Run: headless pygame with SDL's dummy video driver; simulated clock (each Clock.tick advances the game by its frame time, no real sleeping); random seed 0; keys injected as events and as key.get_pressed() state; mouse plan: one left click at the window centre at the start of phase 2, then a move to the lower-right quarter at the start of phase 3.
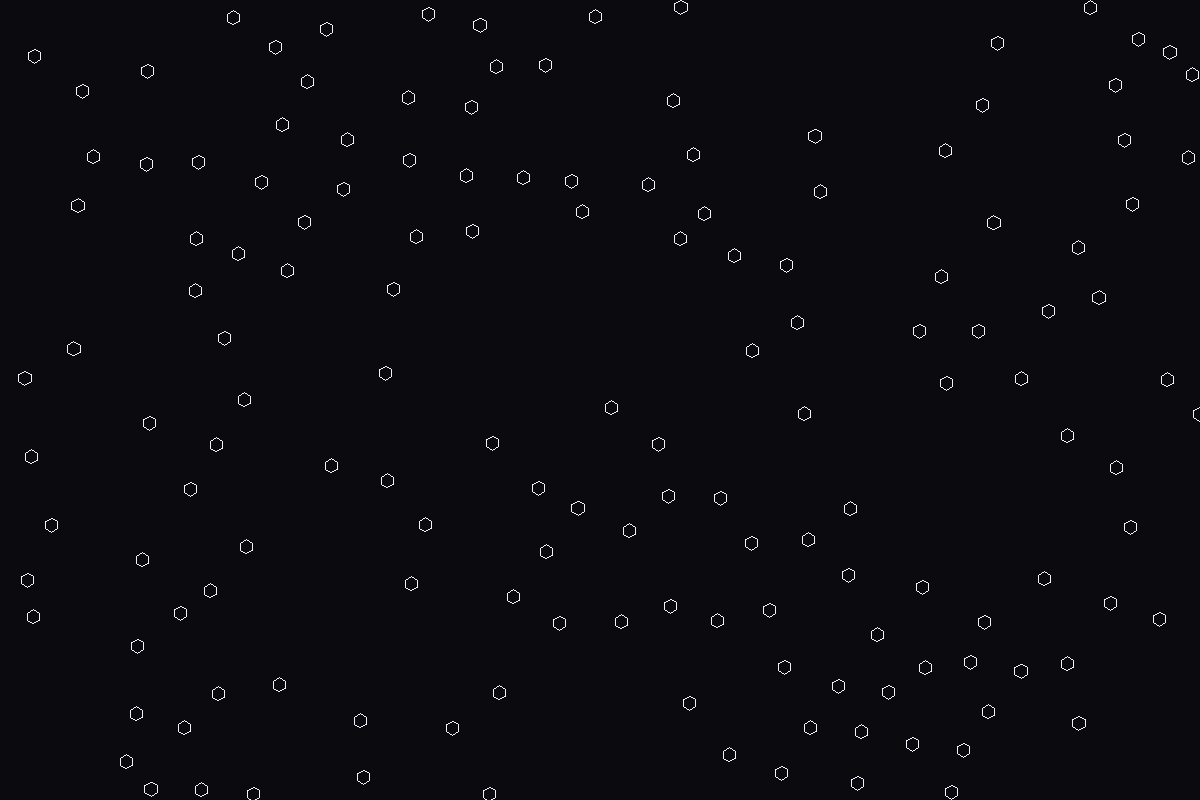
Frame 1 of 4 · flips 1–60 · no input
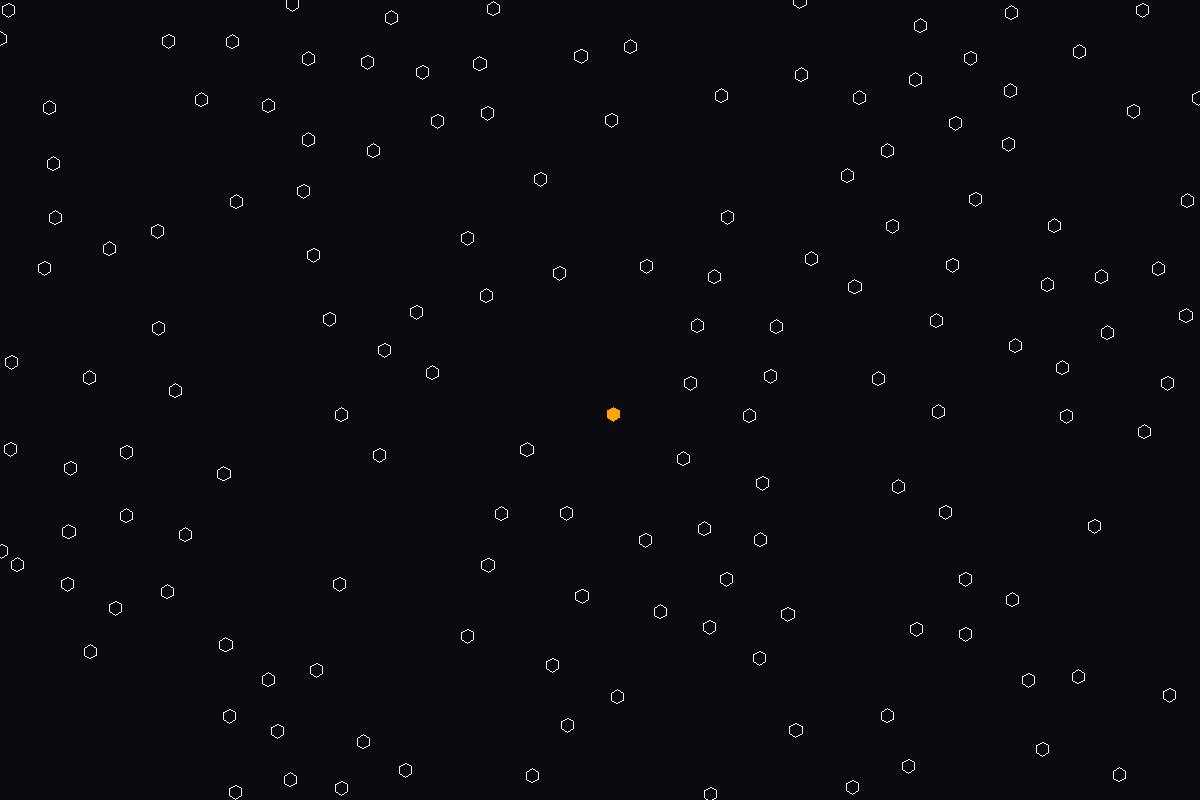
Frame 2 of 4 · flips 61–180 · clicked the window centre · tapped SPACE, RETURN · held RIGHT (→), D
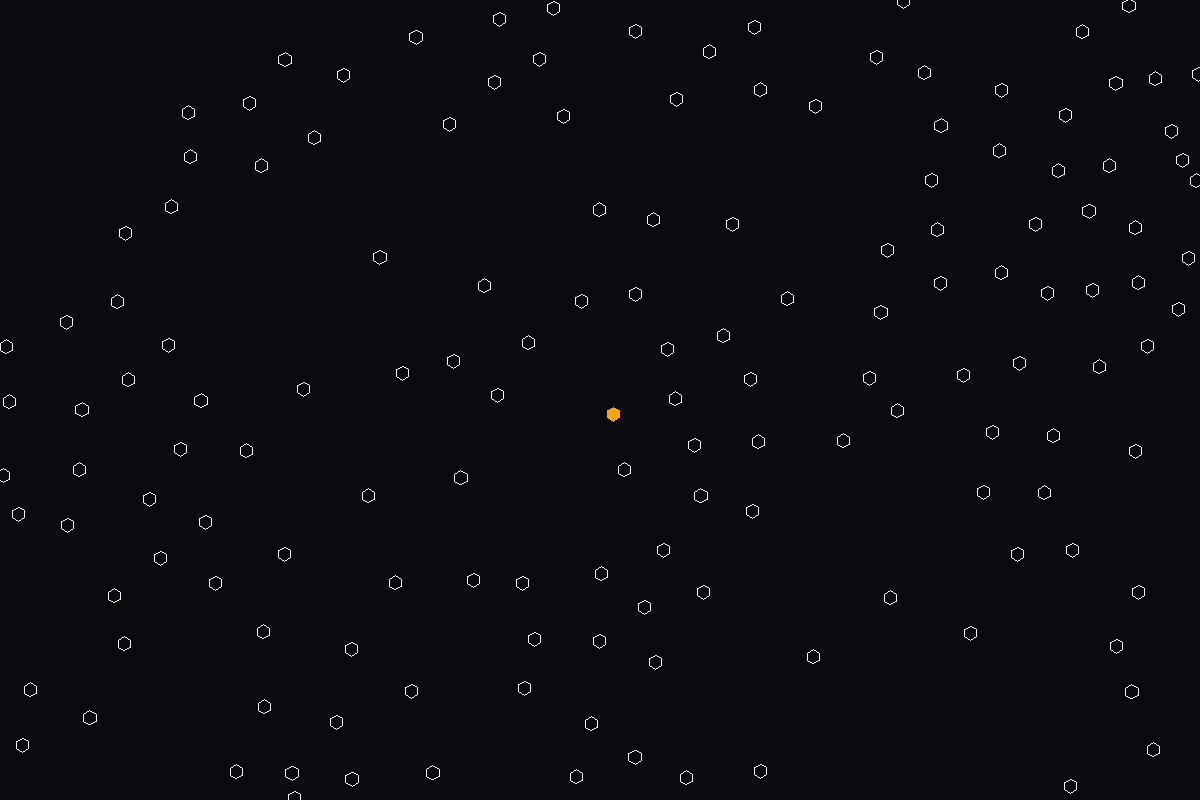
Frame 3 of 4 · flips 181–300 · moved the mouse to the lower-right quarter · held DOWN (↓), S
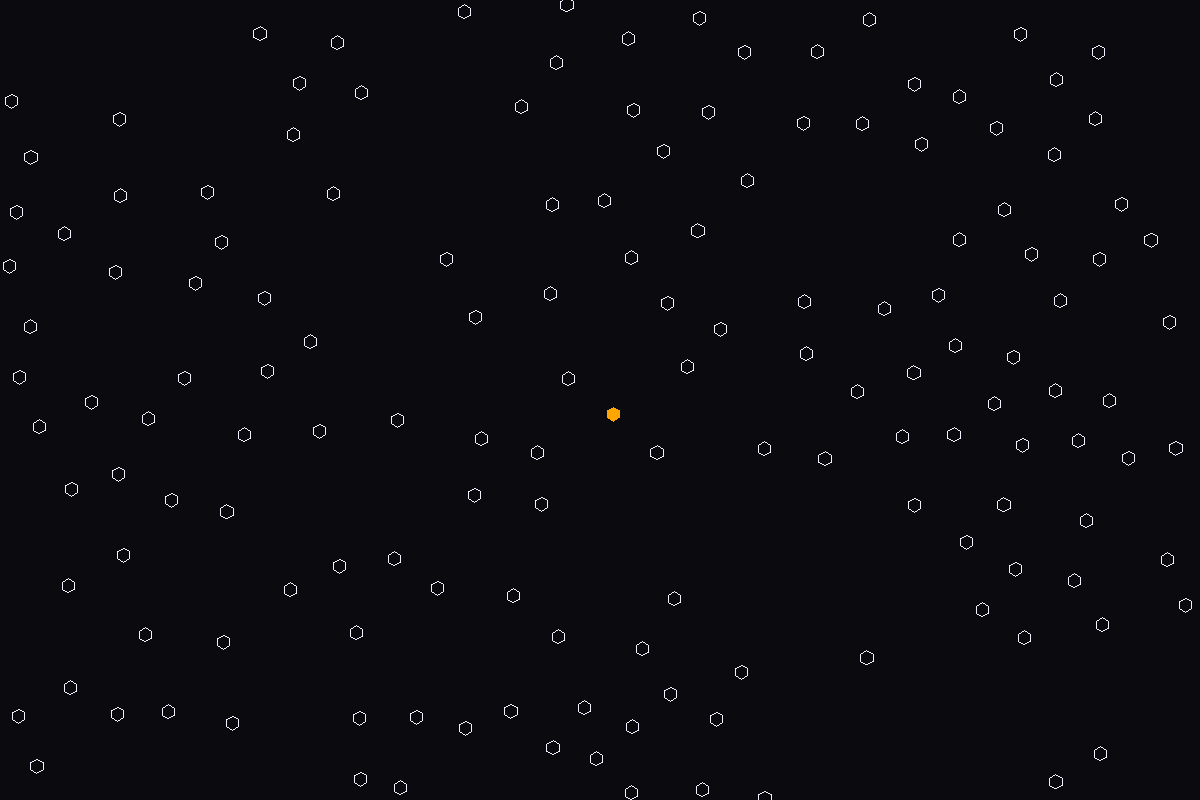
Frame 4 of 4 · flips 301–420 · held LEFT (←), A, UP (↑), W

The pygame program that drew these frames:

import pygame
import math
import random

# --- Constants & Configuration ---
SCREEN_WIDTH = 1200
SCREEN_HEIGHT = 800
BG_COLOR = (10, 10, 15)  # Deep dark background

# Agent Settings
NUM_AGENTS = 150
AGENT_RADIUS = 8
AGENT_SPEED = 2.0
PERCEPTION_RADIUS = 50
MAX_FORCE = 0.1

# Colors
COLOR_LIQUID = (240, 240, 255)  # Ghostly White
COLOR_SOLID = (255, 165, 0)     # Neon Orange / Gold (Vajra)
COLOR_CONNECTION = (255, 200, 50) # Faint Gold for connections

# Hex Grid Settings
HEX_RADIUS = 12  # Spacing for the grid (slightly larger than agent radius to allow packing)
# Horizontal distance between centers = sqrt(3) * radius
# Vertical distance between centers = 3/2 * radius
HEX_WIDTH = math.sqrt(3) * HEX_RADIUS
HEX_HEIGHT = 2 * HEX_RADIUS
HEX_VERT_SPACING = 1.5 * HEX_RADIUS

# --- Helper Functions ---

def hex_round(q, r):
    """
    Round axial coordinates to the nearest hex.
    """
    x = q
    z = r
    y = -x - z
    
    rx = round(x)
    ry = round(y)
    rz = round(z)
    
    x_diff = abs(rx - x)
    y_diff = abs(ry - y)
    z_diff = abs(rz - z)
    
    if x_diff > y_diff and x_diff > z_diff:
        rx = -ry - rz
    elif y_diff > z_diff:
        ry = -rx - rz
    else:
        rz = -rx - ry
        
    return int(rx), int(rz)

def pixel_to_hex(x, y):
    """
    Convert pixel coordinates to axial hex coordinates (q, r).
    """
    q = (math.sqrt(3)/3 * x - 1/3 * y) / HEX_RADIUS
    r = (2/3 * y) / HEX_RADIUS
    return hex_round(q, r)

def hex_to_pixel(q, r):
    """
    Convert axial hex coordinates (q, r) to pixel center (x, y).
    """
    x = HEX_RADIUS * (math.sqrt(3) * q + math.sqrt(3)/2 * r)
    y = HEX_RADIUS * (3./2 * r)
    return x, y

def distance(p1, p2):
    return math.sqrt((p1[0] - p2[0])**2 + (p1[1] - p2[1])**2)

# --- Agent Class ---

class Agent:
    def __init__(self, x, y):
        self.pos = pygame.math.Vector2(x, y)
        angle = random.uniform(0, 2 * math.pi)
        self.vel = pygame.math.Vector2(math.cos(angle), math.sin(angle)) * AGENT_SPEED
        self.acc = pygame.math.Vector2(0, 0)
        self.is_solid = False
        self.grid_pos = None # Stores (q, r) when solid

    def update(self, agents, mouse_pos, mouse_pressed):
        if self.is_solid:
            # If solid, stay put (or maybe drift slightly to exact grid center if not there yet)
            # For this sim, we snap instantly or lerp. Let's snap instantly for rigidity.
            return

        # --- Liquid Physics (Boids) ---
        alignment = pygame.math.Vector2(0, 0)
        cohesion = pygame.math.Vector2(0, 0)
        separation = pygame.math.Vector2(0, 0)
        total = 0
        
        for other in agents:
            if other is self: continue
            d = self.pos.distance_to(other.pos)
            
            if d < PERCEPTION_RADIUS:
                alignment += other.vel
                cohesion += other.pos
                diff = self.pos - other.pos
                diff /= (d * d + 0.1) # Weight by distance squared
                separation += diff
                total += 1
        
        if total > 0:
            alignment /= total
            alignment = alignment.normalize() * AGENT_SPEED if alignment.length() > 0 else alignment
            alignment -= self.vel
            
            cohesion /= total
            cohesion -= self.pos
            cohesion = cohesion.normalize() * AGENT_SPEED if cohesion.length() > 0 else cohesion
            cohesion -= self.vel
            
            separation /= total
            separation = separation.normalize() * AGENT_SPEED if separation.length() > 0 else separation
            separation -= self.vel

        # Weights
        self.acc += alignment * 1.0
        self.acc += cohesion * 0.5
        self.acc += separation * 1.5
        
        # Limit Force
        if self.acc.length() > MAX_FORCE:
            self.acc.scale_to_length(MAX_FORCE)
            
        self.vel += self.acc
        if self.vel.length() > AGENT_SPEED:
            self.vel.scale_to_length(AGENT_SPEED)
            
        self.pos += self.vel
        self.acc *= 0 # Reset accel

        # Boundary Wrapping
        if self.pos.x > SCREEN_WIDTH: self.pos.x = 0
        if self.pos.x < 0: self.pos.x = SCREEN_WIDTH
        if self.pos.y > SCREEN_HEIGHT: self.pos.y = 0
        if self.pos.y < 0: self.pos.y = SCREEN_HEIGHT

        # --- Jamming Logic ---
        # 1. Mouse Trigger (Vacuum Signal)
        if mouse_pressed:
            dist_to_mouse = self.pos.distance_to(pygame.math.Vector2(mouse_pos))
            if dist_to_mouse < 50: # Mouse influence radius
                self.solidify(agents)

        # 2. Neighbor Locking (Consensus)
        # If I touch a solid neighbor, I solidify too
        for other in agents:
            if other is not self and other.is_solid:
                if self.pos.distance_to(other.pos) < AGENT_RADIUS * 2.5:
                    self.solidify(agents)

    def solidify(self, agents):
        if self.is_solid: return
        
        self.is_solid = True
        self.vel *= 0
        self.acc *= 0
        
        # Snap to nearest hex grid
        q, r = pixel_to_hex(self.pos.x, self.pos.y)
        
        # Check if this spot is taken? 
        # For simple jamming, we just snap. Overlap might happen but self-correction 
        # would be Phase 2. We'll just snap to the ideal grid point.
        target_x, target_y = hex_to_pixel(q, r)
        self.pos.x = target_x
        self.pos.y = target_y
        self.grid_pos = (q, r)

    def draw(self, screen):
        # Draw Hexagon
        color = COLOR_SOLID if self.is_solid else COLOR_LIQUID
        
        # Calculate hexagon vertices
        points = []
        for i in range(6):
            angle_deg = 60 * i - 30 # -30 to orient point up? or flat top. 
            # Flat top: angles 0, 60, 120...
            # Pointy top: angles 30, 90, 150...
            # Let's do pointy top for standard hex grids usually
            angle_rad = math.radians(angle_deg)
            px = self.pos.x + (AGENT_RADIUS-1) * math.cos(angle_rad)
            py = self.pos.y + (AGENT_RADIUS-1) * math.sin(angle_rad)
            points.append((px, py))
            
        pygame.draw.polygon(screen, color, points, 0 if self.is_solid else 1) # Fill if solid, outline if liquid

# --- Simulation Class ---

class Simulation:
    def __init__(self):
        pygame.init()
        self.screen = pygame.display.set_mode((SCREEN_WIDTH, SCREEN_HEIGHT))
        pygame.display.set_caption("Project Vajra: Phase 1 - Software Simulation")
        self.clock = pygame.time.Clock()
        self.running = True
        self.agents = []
        self.reset_simulation()

    def reset_simulation(self):
        self.agents = []
        for _ in range(NUM_AGENTS):
            x = random.randint(0, SCREEN_WIDTH)
            y = random.randint(0, SCREEN_HEIGHT)
            self.agents.append(Agent(x, y))

    def run(self):
        while self.running:
            self.handle_events()
            self.update()
            self.draw()
            self.clock.tick(60)
        pygame.quit()

    def handle_events(self):
        for event in pygame.event.get():
            if event.type == pygame.QUIT:
                self.running = False
            elif event.type == pygame.KEYDOWN:
                if event.key == pygame.K_r:
                    self.reset_simulation()
                elif event.key == pygame.K_ESCAPE:
                    self.running = False

    def update(self):
        mouse_pos = pygame.mouse.get_pos()
        mouse_pressed = pygame.mouse.get_pressed()[0] # Left click
        
        for agent in self.agents:
            agent.update(self.agents, mouse_pos, mouse_pressed)

    def draw(self):
        self.screen.fill(BG_COLOR)
        
        # Draw Connections (Indra's Net) for solid agents
        # Optimization: This is O(N^2) naive, but for 100 agents it's fine.
        # We only draw lines between solid agents that are close enough (neighbors)
        solid_agents = [a for a in self.agents if a.is_solid]
        for i, a1 in enumerate(solid_agents):
            for a2 in solid_agents[i+1:]:
                d = a1.pos.distance_to(a2.pos)
                # Connect if they are roughly 1 grid step away
                if d < HEX_RADIUS * 2.5: 
                    pygame.draw.line(self.screen, COLOR_CONNECTION, a1.pos, a2.pos, 1)

        for agent in self.agents:
            agent.draw(self.screen)
            
        pygame.display.flip()

if __name__ == "__main__":
    sim = Simulation()
    sim.run()
